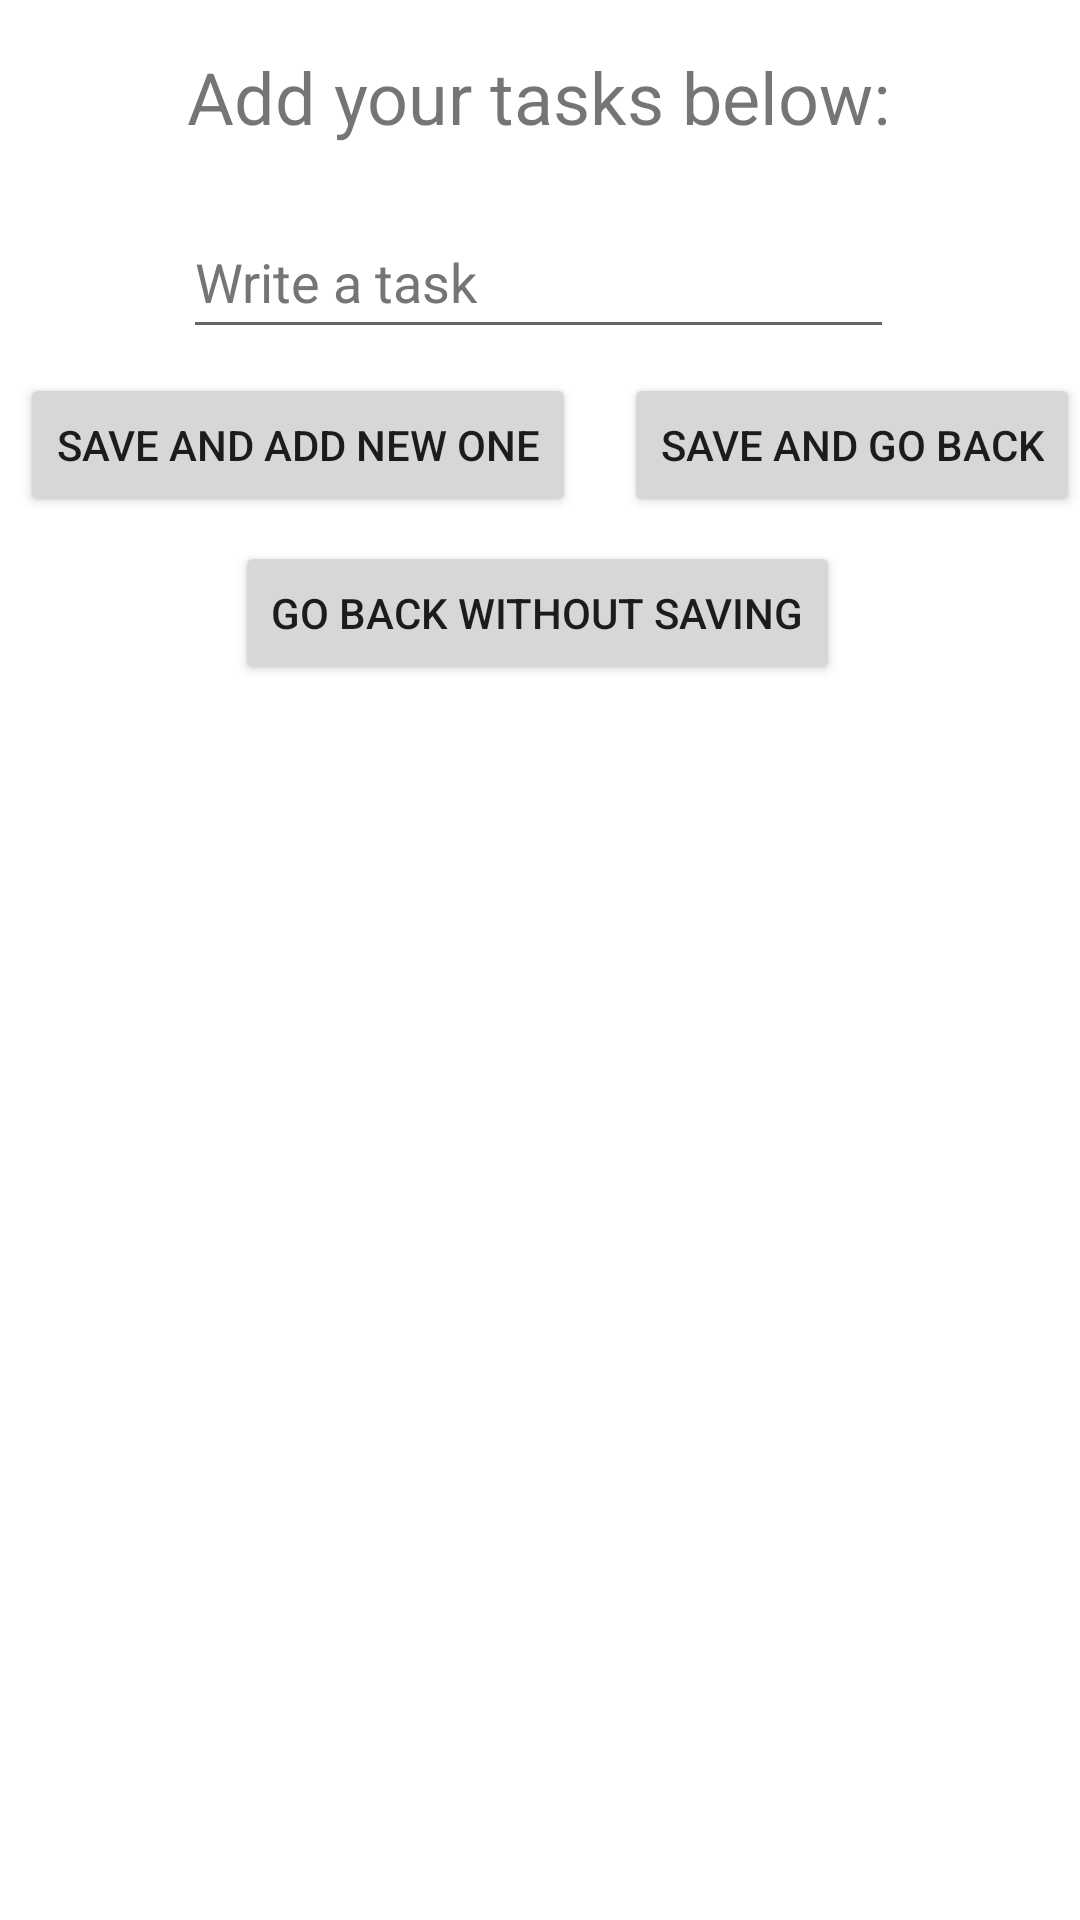

Layout XML and referenced resources for this Android screen:
<!-- AndroidManifest.xml: application theme Theme.HW3_ToDoList -->
<!-- res/layout/activity_add_items.xml -->
<?xml version="1.0" encoding="utf-8"?>
<androidx.constraintlayout.widget.ConstraintLayout xmlns:android="http://schemas.android.com/apk/res/android"
    xmlns:app="http://schemas.android.com/apk/res-auto"
    xmlns:tools="http://schemas.android.com/tools"
    android:layout_width="match_parent"
    android:layout_height="match_parent"
    tools:context=".AddItems">

    <TextView
        android:id="@+id/add_task_text_view"
        android:layout_width="wrap_content"
        android:layout_height="wrap_content"
        android:layout_marginTop="16dp"
        android:text="@string/add_your_tasks_below"
        android:textSize="24sp"
        app:layout_constraintEnd_toEndOf="parent"
        app:layout_constraintHorizontal_bias="0.498"
        app:layout_constraintStart_toStartOf="parent"
        app:layout_constraintTop_toTopOf="parent" />

    <EditText
        android:id="@+id/write_a_task_text"
        android:layout_width="237dp"
        android:layout_height="48dp"
        android:layout_marginTop="20dp"
        android:autofillHints=""
        android:ems="10"
        android:hint="@string/write_a_task"
        android:inputType="textPersonName"
        android:textColorHint="#757575"
        app:layout_constraintEnd_toEndOf="parent"
        app:layout_constraintHorizontal_bias="0.496"
        app:layout_constraintStart_toStartOf="parent"
        app:layout_constraintTop_toBottomOf="@+id/add_task_text_view" />

    <Button
        android:id="@+id/save_and_add"
        android:layout_width="wrap_content"
        android:layout_height="wrap_content"
        android:layout_marginTop="8dp"
        android:onClick="saveAndAdd"
        android:text="@string/save_and_add_new_one"
        app:layout_constraintEnd_toStartOf="@+id/save_and_back"
        app:layout_constraintHorizontal_bias="0.3"
        app:layout_constraintStart_toStartOf="parent"
        app:layout_constraintTop_toBottomOf="@+id/write_a_task_text" />

    <Button
        android:id="@+id/save_and_back"
        android:layout_width="wrap_content"
        android:layout_height="wrap_content"
        android:layout_marginTop="8dp"
        android:onClick="goBackAndSave"
        android:text="@string/save_and_go_back"
        app:layout_constraintEnd_toEndOf="parent"
        app:layout_constraintTop_toBottomOf="@+id/write_a_task_text" />

    <Button
        android:id="@+id/back_no_save"
        android:layout_width="wrap_content"
        android:layout_height="wrap_content"
        android:layout_marginTop="8dp"
        android:onClick="goBackWithoutSaving"
        android:text="@string/go_back_without_saving"
        app:layout_constraintEnd_toEndOf="parent"
        app:layout_constraintHorizontal_bias="0.494"
        app:layout_constraintStart_toStartOf="parent"
        app:layout_constraintTop_toBottomOf="@+id/save_and_add" />
</androidx.constraintlayout.widget.ConstraintLayout>
<!-- resources referenced by this layout -->
<resources>
  <string name="add_your_tasks_below">Add your tasks below:</string>
  <string name="go_back_without_saving">go back without saving</string>
  <string name="save_and_add_new_one">Save and Add new one</string>
  <string name="save_and_go_back">save and go back</string>
  <string name="write_a_task">Write a task</string>
  <style name="Theme.HW3_ToDoList" parent="Theme.MaterialComponents.DayNight.DarkActionBar">
          
          <item name="colorPrimary">@color/purple_500</item>
          <item name="colorPrimaryVariant">@color/purple_700</item>
          <item name="colorOnPrimary">@color/white</item>
          
          <item name="colorSecondary">@color/teal_200</item>
          <item name="colorSecondaryVariant">@color/teal_700</item>
          <item name="colorOnSecondary">@color/black</item>
          
          <item name="android:statusBarColor" tools:targetApi="l">?attr/colorPrimaryVariant</item>
          
      </style>
  <!-- not gathered from this repository: default colours our renderer supplied (Android Studio template values) -->
  <color name="purple_500">#FF6200EE</color>
  <color name="purple_700">#FF3700B3</color>
  <color name="teal_200">#FF03DAC5</color>
  <color name="teal_700">#FF018786</color>
  <color name="black">#FF000000</color>
  <color name="white">#FFFFFFFF</color>
</resources>
